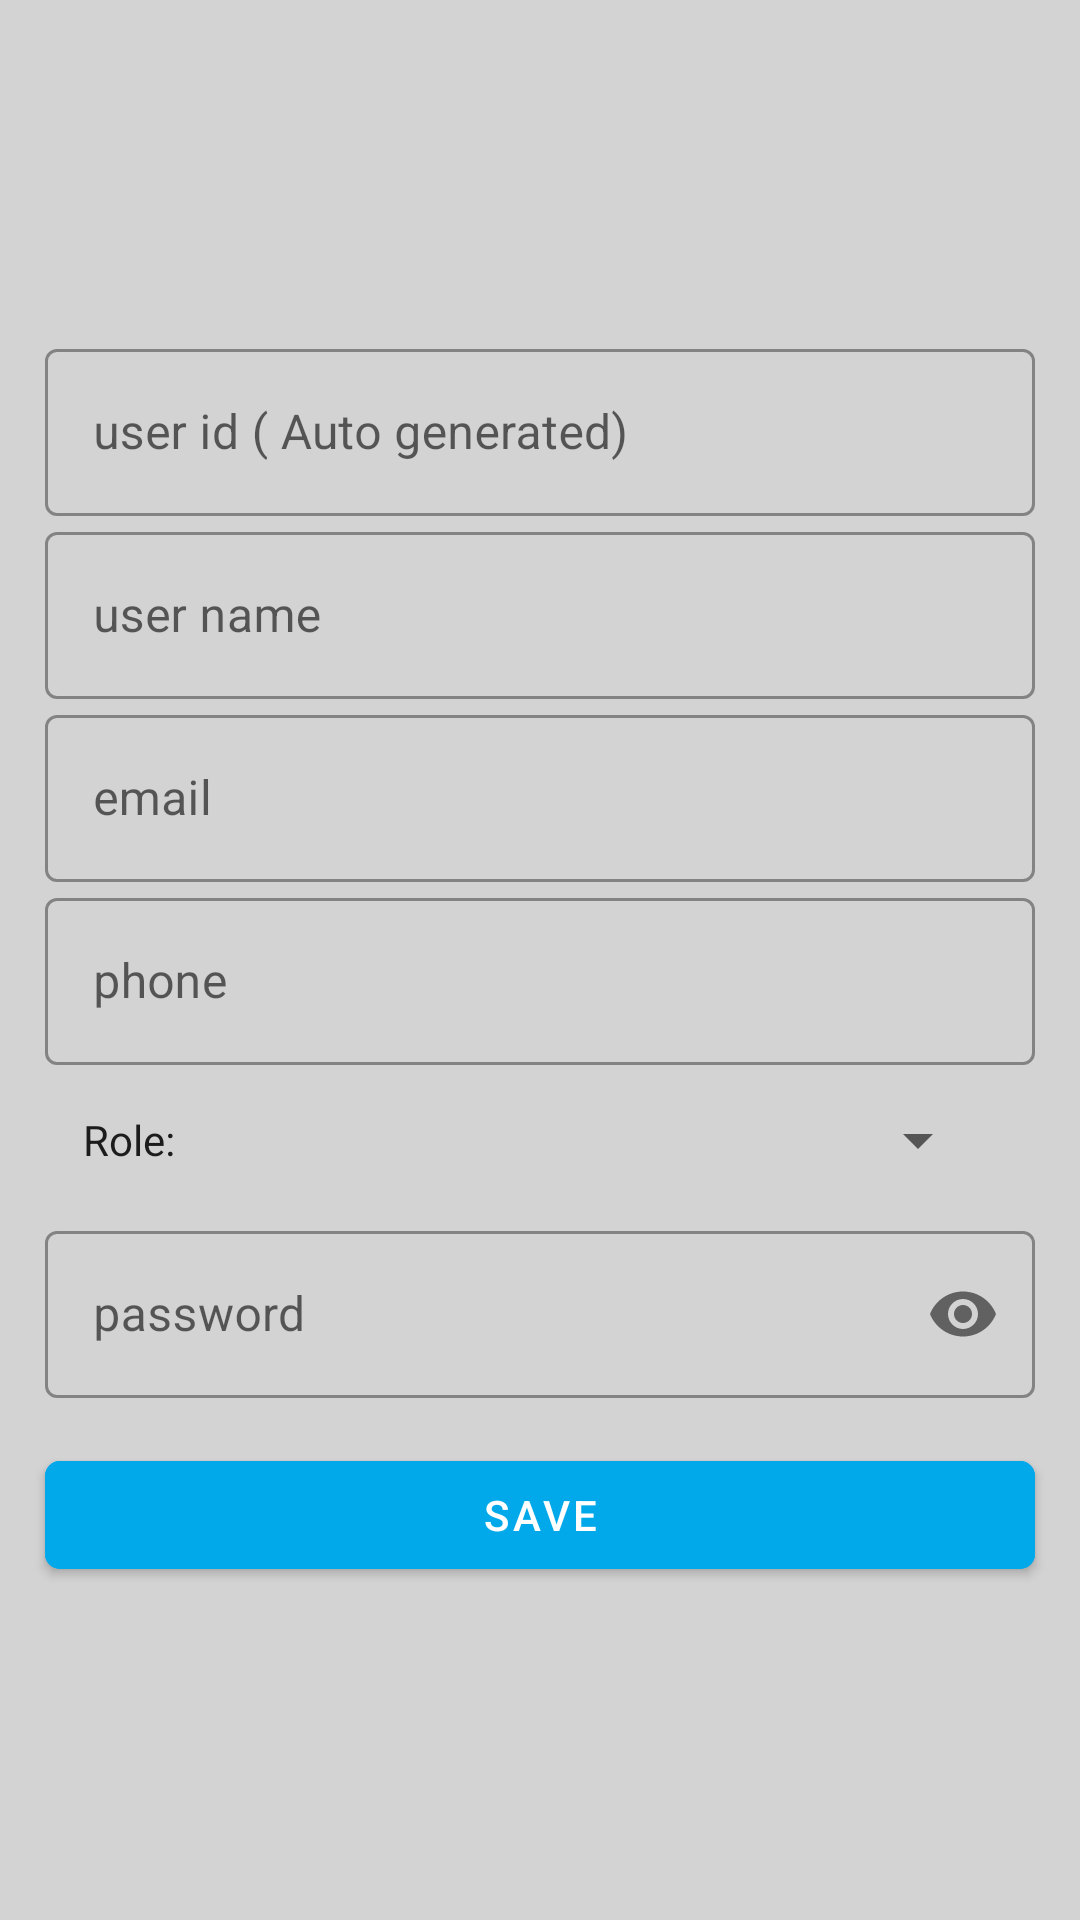

Reconstruct the res/layout file that produces this screen, plus the resources it refers to.
<!-- AndroidManifest.xml: application theme Theme.MyApplication -->
<!-- res/layout/add_edit_user_frag.xml -->
<?xml version="1.0" encoding="utf-8"?>
<LinearLayout xmlns:android="http://schemas.android.com/apk/res/android"
    xmlns:app="http://schemas.android.com/apk/res-auto"
    xmlns:tools="http://schemas.android.com/tools"
    android:layout_width="match_parent"
    android:layout_height="match_parent"
    android:gravity="center"
    android:orientation="vertical"
    android:background="#D3D3D3">
    <com.google.android.material.textfield.TextInputLayout
        android:layout_width="match_parent"
        android:layout_marginHorizontal="15dp"
        android:layout_height="wrap_content"
        android:hint="user id ( Auto generated)"
        style="@style/Widget.MaterialComponents.TextInputLayout.OutlinedBox">
        <com.google.android.material.textfield.TextInputEditText
            android:imeOptions="actionNext"
            android:singleLine="true"
            android:layout_width="match_parent"
            android:layout_height="wrap_content"
            android:id="@+id/userIdEt"
            android:enabled="false"
            />
    </com.google.android.material.textfield.TextInputLayout>
    <com.google.android.material.textfield.TextInputLayout
        android:layout_width="match_parent"
        android:layout_marginHorizontal="15dp"
        android:layout_height="wrap_content"
        android:hint="user name"
        style="@style/Widget.MaterialComponents.TextInputLayout.OutlinedBox">
        <com.google.android.material.textfield.TextInputEditText
            android:imeOptions="actionNext"
            android:singleLine="true"
            android:layout_width="match_parent"
            android:layout_height="wrap_content"
            android:inputType="textPersonName"
            android:id="@+id/userNameEt"
            />
    </com.google.android.material.textfield.TextInputLayout>
    <com.google.android.material.textfield.TextInputLayout
        android:layout_width="match_parent"
        android:layout_marginHorizontal="15dp"
        android:layout_height="wrap_content"
        android:hint="email"
        style="@style/Widget.MaterialComponents.TextInputLayout.OutlinedBox">
        <com.google.android.material.textfield.TextInputEditText
            android:imeOptions="actionNext"
            android:singleLine="true"
            android:layout_width="match_parent"
            android:layout_height="wrap_content"
            android:inputType="textEmailAddress"
            android:id="@+id/userEmailEt"
            />
    </com.google.android.material.textfield.TextInputLayout>
    <com.google.android.material.textfield.TextInputLayout
        android:layout_width="match_parent"
        android:layout_marginHorizontal="15dp"
        android:layout_height="wrap_content"
        android:hint="phone"
        style="@style/Widget.MaterialComponents.TextInputLayout.OutlinedBox">
        <com.google.android.material.textfield.TextInputEditText
            android:imeOptions="actionNext"
            android:singleLine="true"
            android:layout_width="match_parent"
            android:layout_height="wrap_content"
            android:inputType="phone"
            android:id="@+id/userPhoneEt"
            />
    </com.google.android.material.textfield.TextInputLayout>
    <LinearLayout
        android:layout_width="match_parent"
        android:layout_marginHorizontal="15dp"
        android:layout_height="50dp"
        android:hint="Role"
        style="@style/Widget.MaterialComponents.TextInputLayout.OutlinedBox">
        <TextView
            android:layout_width="wrap_content"
            android:layout_height="match_parent"
            android:text="@string/user_role"
            android:gravity="center"
            style="@style/Widget.MaterialComponents.TextInputLayout.OutlinedBox"
            />
        <Spinner
            android:layout_width="match_parent"
            android:layout_marginHorizontal="15dp"
            android:layout_height="match_parent"
            android:id="@+id/user_role_spinner"
            />
    </LinearLayout>
    <com.google.android.material.textfield.TextInputLayout
        android:layout_width="match_parent"
        android:layout_marginHorizontal="15dp"
        android:layout_height="wrap_content"
        app:passwordToggleEnabled="true"
        android:hint="password"
        style="@style/Widget.MaterialComponents.TextInputLayout.OutlinedBox">

        <com.google.android.material.textfield.TextInputEditText
            android:imeOptions="actionNext"
            android:singleLine="true"
            android:layout_width="match_parent"
            android:layout_height="wrap_content"
            android:inputType="textPassword"
            android:id="@+id/userPasswordEt"
            />
    </com.google.android.material.textfield.TextInputLayout>

    <com.google.android.material.button.MaterialButton
        android:layout_marginTop="15dp"
        android:layout_width="match_parent"
        android:layout_height="wrap_content"
        android:id="@+id/saveBtn"
        android:text="Save"
        app:cornerRadius="5dp"
        style="@style/frag_action_btn"

        android:layout_marginHorizontal="15dp"
        />

</LinearLayout>
<!-- resources referenced by this layout -->
<resources>
  <string name="user_role">Role:</string>
  <style name="frag_action_btn" parent="@style/ThemeOverlay.Material3.Button">
          <item name="android:backgroundTint">@color/light_blue</item>
      </style>
  <style name="Theme.MyApplication" parent="Theme.MaterialComponents.DayNight.NoActionBar">
          <item name="android:buttonTint">@color/light_blue</item>
          
          <item name="colorPrimary">#2179DD</item>
          <item name="colorPrimaryVariant">#0277BD</item>
          <item name="colorOnPrimary">@color/white</item>
          
          <item name="colorSecondary">#155BAA</item>
          <item name="colorSecondaryVariant">@color/teal_700</item>
          <item name="colorOnSecondary">@color/black</item>
          
          <item name="android:statusBarColor" tools:targetApi="l">?attr/colorPrimaryVariant</item>
          
      </style>
  <color name="light_blue">#01A9EA</color>
  <color name="white">#FFFFFFFF</color>
  <color name="teal_700">#FF018786</color>
  <color name="black">#FF000000</color>
</resources>
